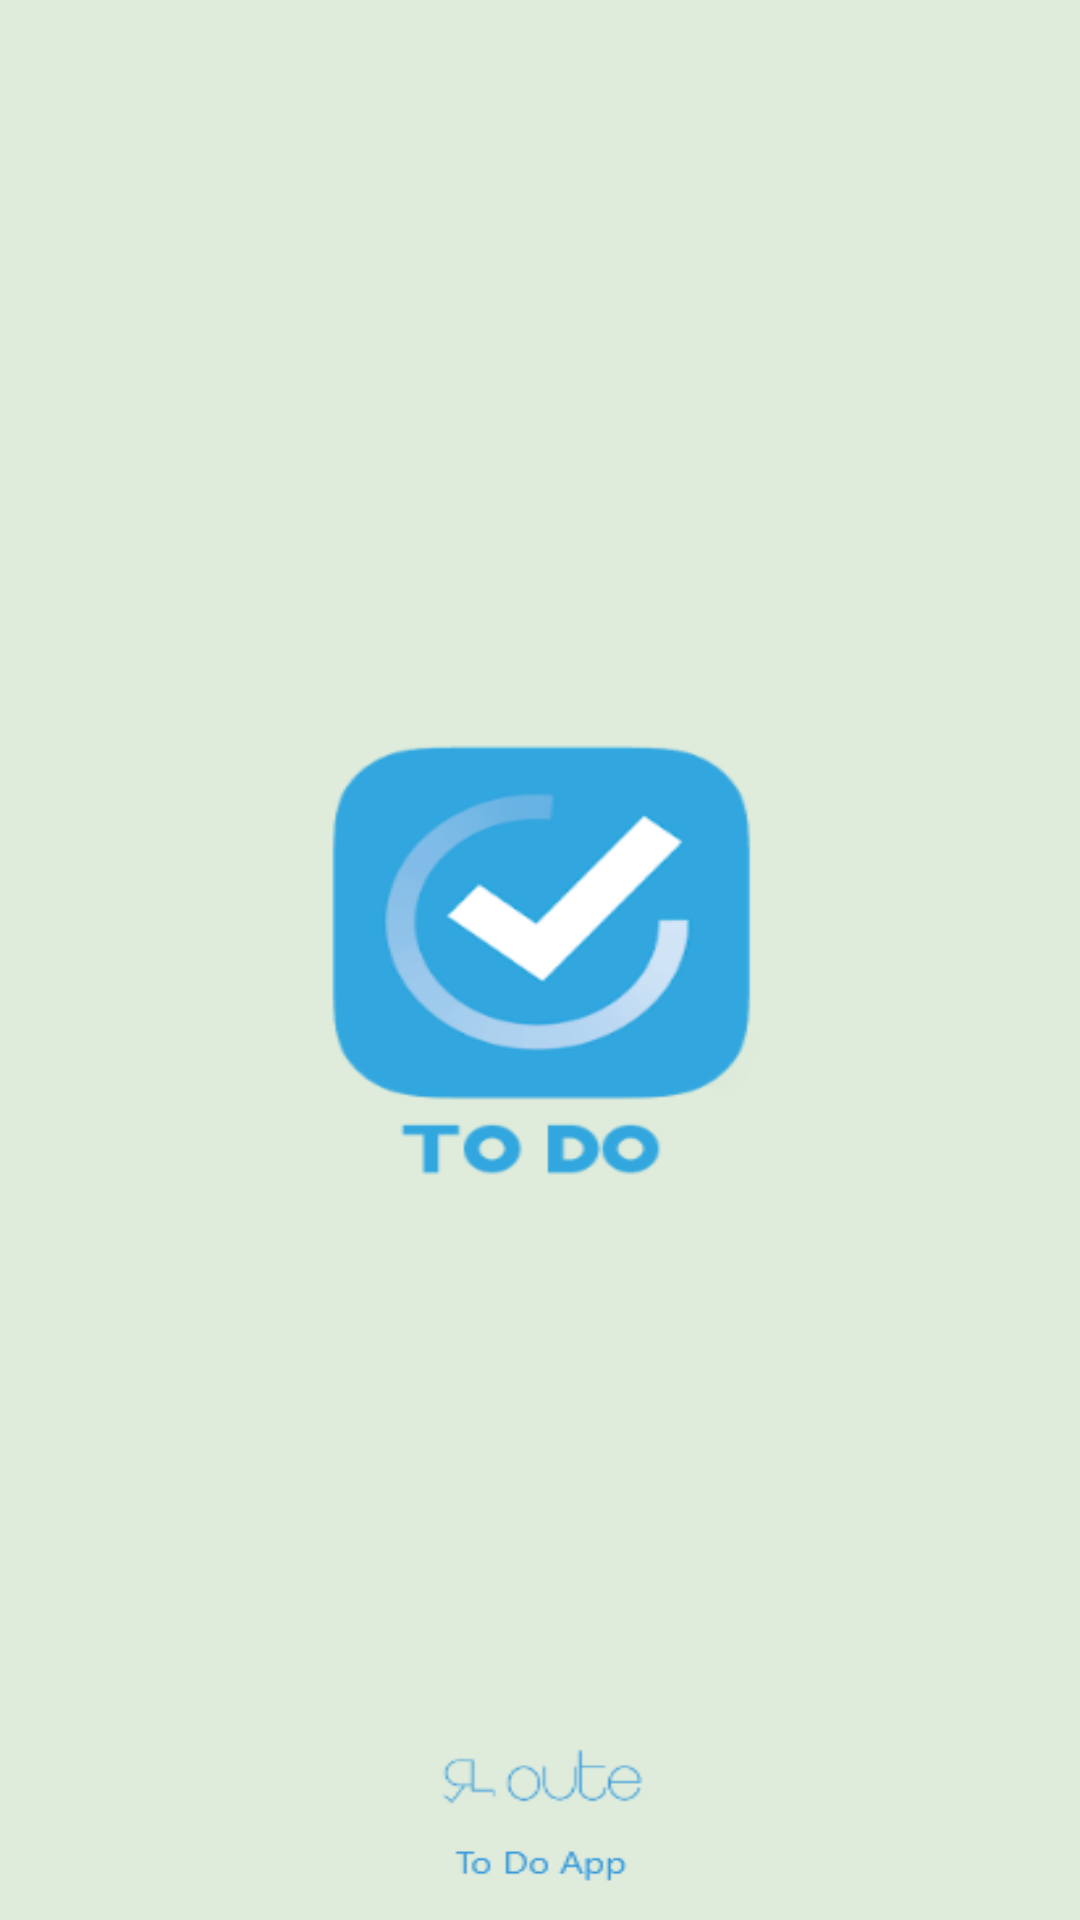

This screen was rendered from an Android layout file. Write that file and the resources it references.
<!-- AndroidManifest.xml: application theme Theme.ToDo -->
<!-- res/layout/activity_splash.xml -->
<?xml version="1.0" encoding="utf-8"?>
<androidx.constraintlayout.widget.ConstraintLayout xmlns:android="http://schemas.android.com/apk/res/android"
    xmlns:app="http://schemas.android.com/apk/res-auto"
    xmlns:tools="http://schemas.android.com/tools"
    android:layout_width="match_parent"
    android:layout_height="match_parent"
    tools:context=".ui.splash.SplashActivity"
    style="@style/splashBackGround">
</androidx.constraintlayout.widget.ConstraintLayout>
<!-- resources referenced by this layout -->
<resources>
  <style name="splashBackGround">
          <item name="android:background">@drawable/splash</item>
      </style>
  <style name="Theme.ToDo" parent="Base.Theme.ToDo" />
  <!-- drawable splash: png bitmap (drawable-nodpi, 28395 bytes) -->
  <style name="Base.Theme.ToDo" parent="Theme.Material3.DayNight.NoActionBar">
          <item name="colorPrimary">@color/blue</item>
          <item name="colorPrimaryVariant">@color/blue</item>
          <item name="colorOnPrimary">@color/white</item>
          
          <item name="colorSecondary">@color/blue</item>
          <item name="colorSecondaryVariant">@color/blue</item>
          <item name="colorOnSecondary">@color/white</item>
          
          <item name="android:statusBarColor">?attr/colorPrimaryVariant</item>
      </style>
  <color name="blue">#5D9CEC</color>
  <color name="white">#FFFFFFFF</color>
</resources>
